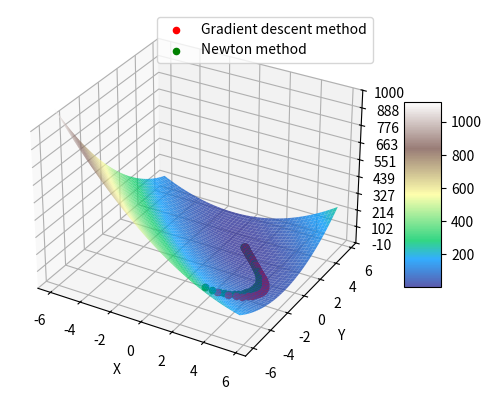

Here is the Python script that generated this plot:
import matplotlib.pyplot as plt
from matplotlib import cm
from matplotlib.ticker import LinearLocator
import numpy as np
import matplotlib.patches as mpatches
from mpl_toolkits.mplot3d import *


# Booth's function
def f(x, y):
    return 5*x*x +8*x*y -34*x +5*y*y -38*y +74


def gradF(x, y):
    return [10*x +8*y -34, 8*x +10*y -38]


def invHessGradF(x, y):
    grad = gradF(x, y)
    return [(15/18)*grad[0] - (2/9)*grad[1], (15/18)*grad[1] - (2/9)*grad[0]]


# Finding function's minimum methods
# and drawing all iterations on plot
def gradientDescent(startPoint, axes, b, maxIterations):
    currentPoint = startPoint
    axes.scatter(currentPoint[0], currentPoint[1], f(currentPoint[0], currentPoint[1]),
                 marker='o', c='red', label='Gradient descent method')


    for iteration in range(0, maxIterations):
        d = gradF(currentPoint[0], currentPoint[1])
        currentPoint = [b * d[0] + currentPoint[0], b * d[1] + currentPoint[1]]
        axes.scatter(currentPoint[0], currentPoint[1], f(currentPoint[0], currentPoint[1]),
                     marker='o', c='red')


def newtonMethod(startPoint, axes, b, maxIterations):
    currentPoint = startPoint
    axes.scatter(currentPoint[0], currentPoint[1], f(currentPoint[0], currentPoint[1]),
                 marker='o', c='green', label='Newton method')

    for iteration in range(0, maxIterations):
        d = invHessGradF(currentPoint[0], currentPoint[1])
        currentPoint = [b * d[0] + currentPoint[0], b * d[1] + currentPoint[1]]
        axes.scatter(currentPoint[0], currentPoint[1], f(currentPoint[0], currentPoint[1]),
                     marker='o', c='green')


if __name__ == "__main__":
    # Creating plot
    figure, axes = plt.subplots(subplot_kw={"projection": "3d"})

    # Load function to pyplot
    X = np.arange(-6, 6, 0.25)
    Y = np.arange(-6, 6, 0.25)
    X, Y = np.meshgrid(X, Y)
    Z = f(X, Y)

    # Configure axes
    axes.set_zlim(-10, 1000)
    axes.zaxis.set_major_locator(LinearLocator(10))
    axes.set_ylabel("Y")
    axes.set_xlabel("X")
    axes.set_zlabel("Z")

    # Plot the surface
    surface = axes.plot_surface(X, Y, Z, cmap='terrain', linewidths=0, antialiased=True, alpha=0.8, zorder=10)

    gradientDescent([3, -5], axes, -0.01, 150)
    newtonMethod([3, -5], axes, -0.01, 150)

    # Legend
    figure.colorbar(surface, shrink=0.5, aspect=5)
    plt.legend()

    plt.show()
